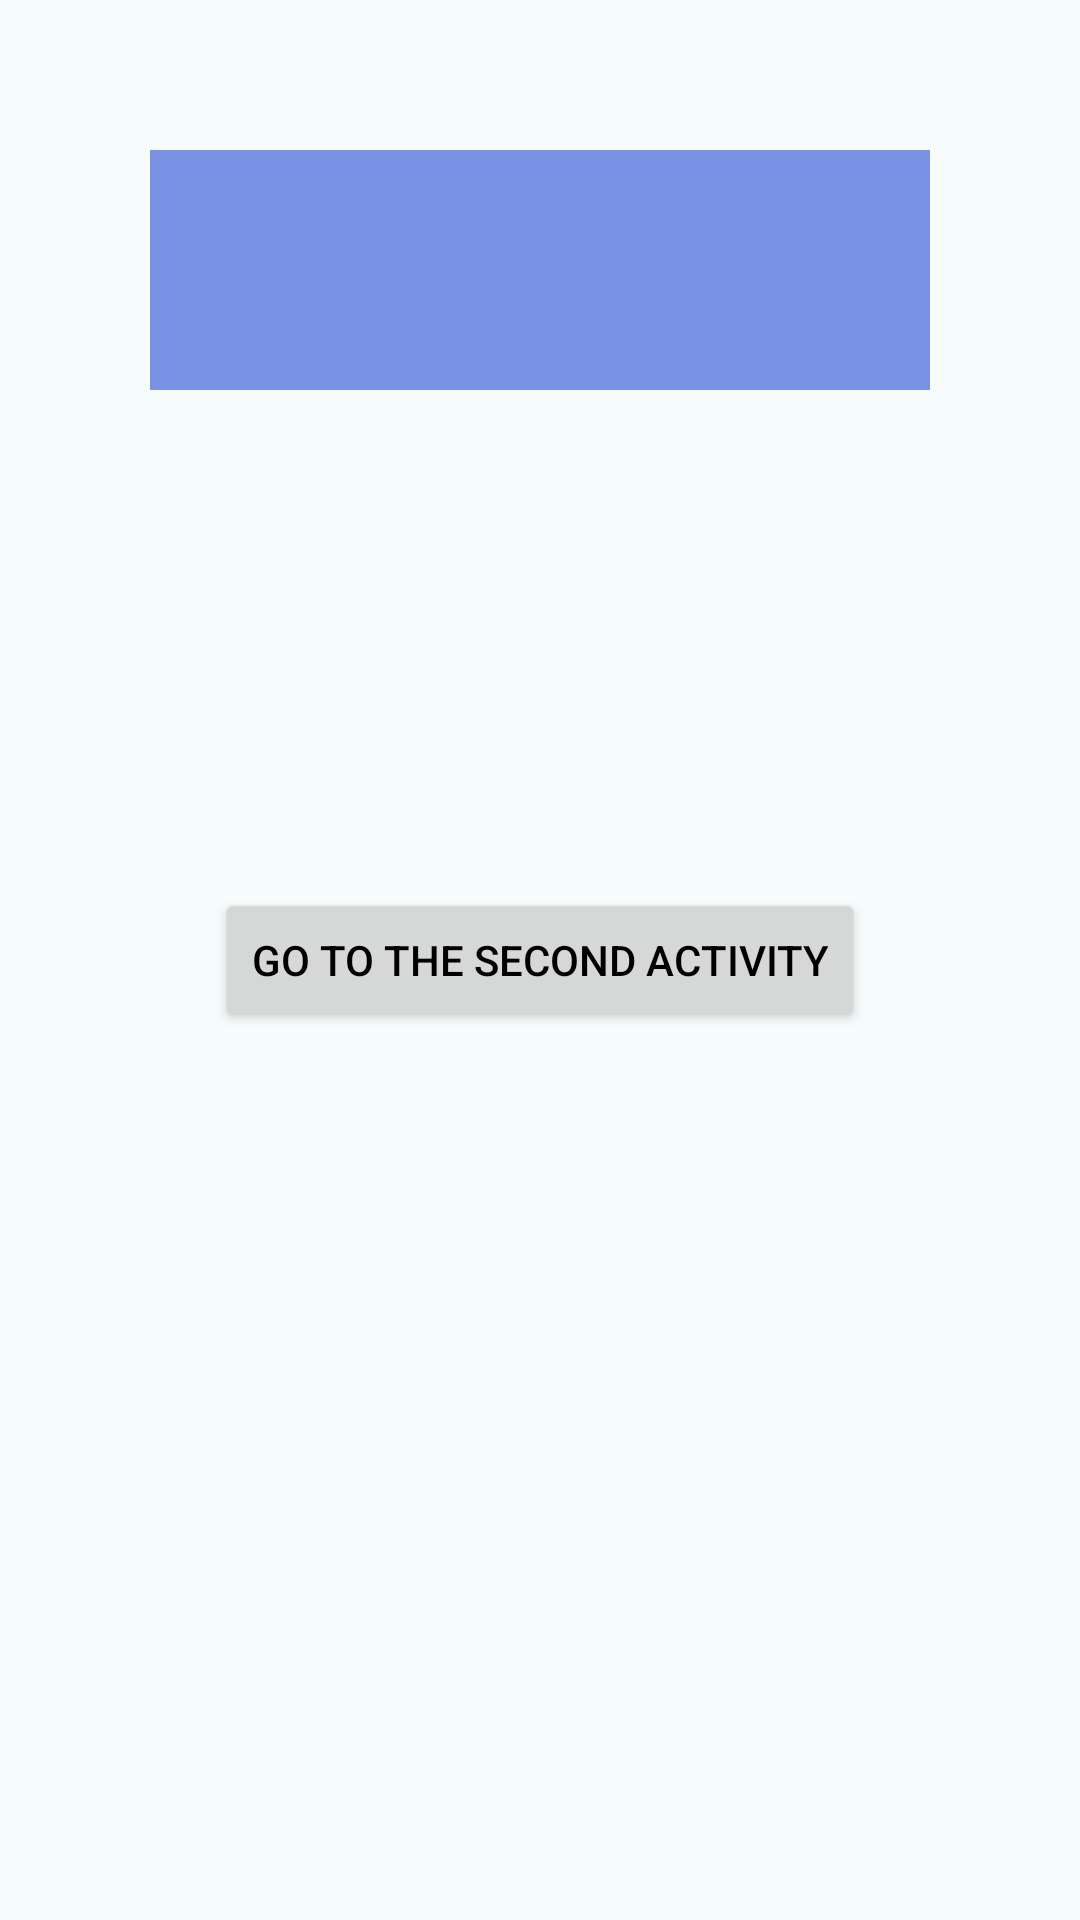

Write the Android layout XML for this screen, with the resource values it uses.
<!-- AndroidManifest.xml: application theme Theme.MyApplication -->
<!-- res/layout/activity_main.xml -->
<?xml version="1.0" encoding="utf-8"?>
<FrameLayout
    xmlns:android="http://schemas.android.com/apk/res/android"
    android:layout_width="match_parent"
    android:layout_height="match_parent"
    android:background="#37D3EDEB"
    android:padding="50dp"
    android:visibility="visible">

    <TextView
        android:id="@+id/tv_result"
        android:layout_width="match_parent"
        android:layout_height="80dp"
        android:background="#921D43D1"
        android:maxLength="2"
        android:shadowColor="#ff0000"
        android:shadowDx="2"
        android:shadowDy="2"
        android:shadowRadius="5"
        android:textSize="34sp" />

    <Button
        android:id="@+id/bt_next_screen"
        style="@style/MainButton"
        android:layout_width="wrap_content"
        android:layout_height="wrap_content"
        android:layout_gravity="center"
        android:text="@string/to_second"
        android:textColor="@color/black" />

</FrameLayout>
<!-- resources referenced by this layout -->
<resources>
  <string name="to_second">GO TO THE SECOND ACTIVITY</string>
  <style name="Theme.MyApplication" parent="Theme.MaterialComponents.DayNight.DarkActionBar">
          
          <item name="colorPrimary">#4B6BCF</item>
          <item name="colorPrimaryVariant">@color/purple_700</item>
          <item name="colorOnPrimary">@color/white</item>
          
          <item name="colorSecondary">@color/teal_200</item>
          <item name="colorSecondaryVariant">@color/teal_700</item>
          <item name="colorOnSecondary">@color/black</item>
          
          <item name="android:statusBarColor">?attr/colorPrimaryVariant</item>
          
      </style>
  <!-- not gathered from this repository: default colours our renderer supplied (Android Studio template values) -->
  <color name="purple_700">#FF3700B3</color>
  <color name="teal_200">#FF03DAC5</color>
  <color name="teal_700">#FF018786</color>
  <color name="black">#FF000000</color>
  <color name="white">#FFFFFFFF</color>
</resources>
